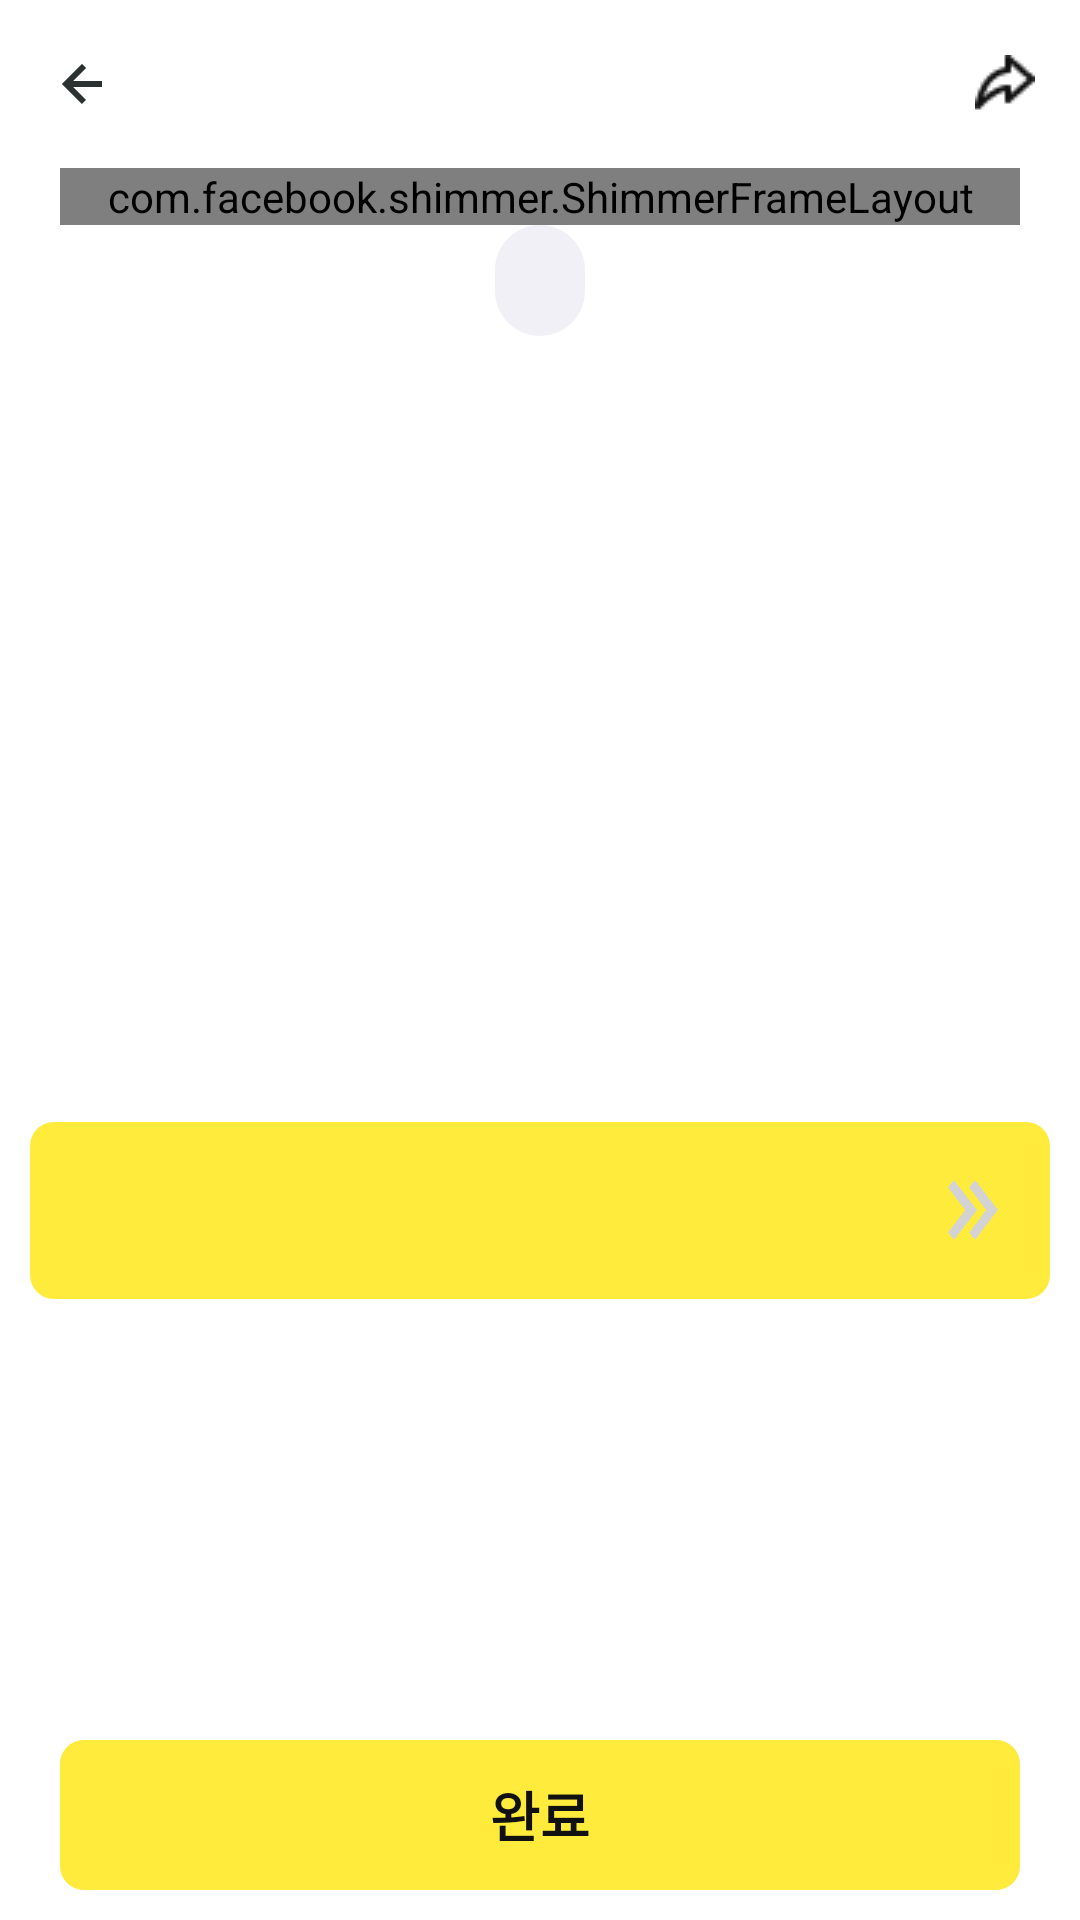

Here is an Android app screen rendered from its layout file. Give the layout XML and the strings, colors and styles it references.
<!-- AndroidManifest.xml: application theme AppTheme -->
<!-- res/layout/activity_test_answer.xml -->
<?xml version="1.0" encoding="utf-8"?>
<RelativeLayout xmlns:android="http://schemas.android.com/apk/res/android"
    xmlns:app="http://schemas.android.com/apk/res-auto"
    xmlns:tools="http://schemas.android.com/tools"
    android:layout_width="match_parent"
    android:layout_height="match_parent"
    tools:context=".test.TestAnswerActivity">

    <include layout="@layout/toolbar_back_title_button" android:id="@+id/toolbar_test_answer" />
    <LinearLayout
        android:layout_width="match_parent"
        android:layout_height="match_parent"
        android:layout_below="@+id/toolbar_test_answer"
        android:orientation="vertical">
        <com.facebook.shimmer.ShimmerFrameLayout
            android:id="@+id/shimmer_view_container"
            android:layout_width="match_parent"
            android:layout_height="wrap_content"
            android:layout_marginStart="20dp"
            android:layout_marginEnd="20dp"
            android:orientation="vertical">
            <LinearLayout
                android:layout_width="match_parent"
                android:layout_height="wrap_content"
                android:orientation="vertical">

                <View
                    android:id="@+id/skeleton_safety_title"
                    android:layout_width="150dp"
                    android:layout_height="30dp"
                    android:layout_gravity="center_horizontal"
                    android:background="@color/disabled"/>

                <LinearLayout
                    android:layout_width="match_parent"
                    android:layout_height="wrap_content"
                    android:layout_marginTop="60dp"
                    android:orientation="vertical">

                    <View
                        android:id="@+id/skeleton_answer_image"
                        android:layout_width="match_parent"
                        android:layout_height="200dp"
                        android:layout_gravity="center"
                        android:background="@color/disabled"/>

                    <View
                        android:layout_width="match_parent"
                        android:layout_height="30dp"
                        android:layout_gravity="center_horizontal"
                        android:layout_marginTop="20dp"
                        android:background="@color/disabled"/>

                    <View
                        android:layout_width="match_parent"
                        android:layout_height="30dp"
                        android:layout_gravity="center_horizontal"
                        android:layout_marginTop="20dp"
                        android:background="@color/disabled"/>

                    <View
                        android:layout_width="match_parent"
                        android:layout_height="30dp"
                        android:layout_gravity="center_horizontal"
                        android:layout_marginTop="20dp"
                        android:background="@color/disabled"/>

                </LinearLayout>
            </LinearLayout>
        </com.facebook.shimmer.ShimmerFrameLayout>

        <androidx.core.widget.NestedScrollView
            android:id="@+id/nestedScrollView"
            android:layout_width="match_parent"
            android:layout_height="0dp"
            android:layout_weight="1"
            android:layout_marginBottom="10dp">

            <LinearLayout
                android:layout_width="match_parent"
                android:layout_height="wrap_content"
                android:orientation="vertical">

                <TextView
                    android:id="@+id/tv_safety"
                    android:layout_width="wrap_content"
                    android:layout_height="wrap_content"
                    android:layout_gravity="center"
                    android:textStyle="bold"
                    android:paddingStart="15dp"
                    android:paddingEnd="15dp"
                    android:paddingTop="5dp"
                    android:paddingBottom="5dp"
                    android:textSize="20sp"
                    android:background="@drawable/rounded_corner_gray_title" />

                <LinearLayout
                    android:layout_width="match_parent"
                    android:layout_height="wrap_content"
                    android:layout_marginTop="25dp"
                    android:orientation="vertical"
                    tools:ignore="UseCompoundDrawables">
                    <TextView
                        android:id="@+id/tv_content"
                        android:layout_width="match_parent"
                        android:layout_height="wrap_content"
                        android:gravity="center"
                        android:textSize="20sp"
                        android:textStyle="bold"/>
                    <ImageView
                        android:id="@+id/iv_safety"
                        android:layout_width="wrap_content"
                        android:layout_height="200dp"
                        android:layout_gravity="center"
                        android:contentDescription="@string/title_image" />

                    <LinearLayout
                        android:id="@+id/btn_support"
                        android:layout_width="match_parent"
                        android:layout_height="wrap_content"
                        android:weightSum="2"
                        android:layout_margin="10dp"
                        android:orientation="horizontal"
                        android:background="@drawable/ask_button">
                        <TextView
                            android:id="@+id/tv_support"
                            android:layout_width="0dp"
                            android:layout_height="wrap_content"
                            android:layout_gravity="center"
                            android:padding="20dp"
                            android:layout_weight="1.8"/>
/>
                        <ImageView
                            android:layout_width="0dp"
                            android:layout_height="20dp"
                            android:layout_gravity="center"
                            android:layout_weight="0.1"
                            android:background="@drawable/direction"
                            android:contentDescription="@string/title_image" />
                    </LinearLayout>

                </LinearLayout>
                <androidx.recyclerview.widget.RecyclerView
                    android:id="@+id/recycler_answer"
                    android:layout_width="match_parent"
                    android:layout_height="wrap_content"
                    android:nestedScrollingEnabled="false"
                    tools:listitem="@layout/recycler_answer"
                    android:visibility="gone"/>

            </LinearLayout>
        </androidx.core.widget.NestedScrollView>
        <TextView
            android:id="@+id/btn_close"
            android:layout_width="match_parent"
            android:layout_height="50dp"
            android:layout_marginStart="20dp"
            android:layout_marginEnd="20dp"
            android:layout_marginBottom="10dp"
            android:background="@drawable/ask_button"
            android:gravity="center"
            android:text="@string/end"
            android:textSize="18sp"
            android:textStyle="bold"
            android:clickable="true"
            android:focusable="true"/>
    </LinearLayout>

</RelativeLayout>
<!-- res/layout/toolbar_back_title_button.xml (included above) -->
<?xml version="1.0" encoding="utf-8"?>
<com.google.android.material.appbar.MaterialToolbar xmlns:android="http://schemas.android.com/apk/res/android"
    android:background="@color/inversePrimary"
    android:layout_width="match_parent"
    android:layout_height="wrap_content">

    <ImageButton
        android:id="@+id/btn_back"
        android:layout_width="wrap_content"
        android:layout_height="wrap_content"
        android:background="@color/inversePrimary"
        android:src="@drawable/back_button"
        android:contentDescription="@string/back"
        android:layout_gravity="start" />

    <TextView
        android:id="@+id/tv_title"
        android:layout_width="wrap_content"
        android:layout_height="match_parent"
        android:textStyle="bold"
        android:textSize="20sp"
        android:layout_gravity="center" />

    <ImageButton
        android:id="@+id/btn_save"
        android:layout_width="wrap_content"
        android:layout_height="wrap_content"
        android:layout_marginEnd="15dp"
        android:background="@color/inversePrimary"
        android:src="@drawable/button_save"
        android:layout_gravity="end" />
</com.google.android.material.appbar.MaterialToolbar>
<!-- res/layout/recycler_answer.xml (included above) -->
<?xml version="1.0" encoding="utf-8"?>
<LinearLayout xmlns:android="http://schemas.android.com/apk/res/android"
    xmlns:tools="http://schemas.android.com/tools"
    android:layout_width="match_parent"
    android:layout_height="wrap_content"
    android:orientation="vertical">

    <androidx.cardview.widget.CardView
        android:id="@+id/cv_line"
        android:layout_width="match_parent"
        android:layout_height="wrap_content">
            <LinearLayout
                android:layout_width="match_parent"
                android:layout_height="wrap_content"
                android:background="@drawable/rounded_corner_yellow"
                android:padding="10dp"
                android:layout_marginTop="10dp"
                android:layout_marginStart="10dp"
                android:layout_marginEnd="10dp"
                android:orientation="vertical">

                <LinearLayout
                    android:id="@+id/btn_click"
                    android:layout_width="match_parent"
                    android:layout_height="wrap_content"
                    android:orientation="horizontal"
                    android:clickable="true"
                    android:focusable="true"
                    tools:ignore="UseCompoundDrawables">
                    <TextView
                        android:id="@+id/tv_1"
                        android:layout_width="0dp"
                        android:layout_height="wrap_content"
                        android:layout_weight="1"
                        android:layout_marginBottom="5dp"
                        android:text="@string/home_guide"
                        android:textStyle="bold"
                        android:textSize="16sp"/>
                    <ImageView
                        android:id="@+id/arrowButton"
                        android:layout_width="wrap_content"
                        android:layout_height="wrap_content"
                        android:src="@drawable/baseline_arrow_upward_24"
                        android:contentDescription="@string/image" />

                </LinearLayout>
                <TextView
                    android:id="@+id/tv_2"
                    android:layout_width="match_parent"
                    android:layout_height="wrap_content"
                    android:visibility="gone"/>
                <TextView
                    android:id="@+id/tv_3"
                    android:layout_width="match_parent"
                    android:layout_height="wrap_content"
                    android:visibility="gone"/>
                <TextView
                    android:id="@+id/tv_4"
                    android:layout_width="match_parent"
                    android:layout_height="wrap_content"
                    android:visibility="gone"/>
                <ImageView
                    android:id="@+id/iv_Image"
                    android:layout_width="match_parent"
                    android:layout_height="wrap_content"
                    android:layout_marginTop="10dp"
                    android:visibility="gone"
                    android:contentDescription="@string/image" />
                <TextView
                    android:id="@+id/tv_link"
                    android:layout_width="match_parent"
                    android:layout_height="wrap_content"
                    android:gravity="end"
                    android:layout_marginTop="10dp"
                    android:text="@string/buy_link"
                    android:visibility="gone"/>

            </LinearLayout>

    </androidx.cardview.widget.CardView>
</LinearLayout>
<!-- resources referenced by this layout -->
<resources>
  <color name="disabled">#999999</color>
  <color name="inversePrimary">#FFFFFFFF</color>
  <!-- drawable ask_button (drawable) -->
  <?xml version="1.0" encoding="utf-8"?>
  <shape xmlns:android="http://schemas.android.com/apk/res/android">
      <solid android:color="@color/main_color" />
      
      <corners android:radius="8dp" />
  </shape>
  <!-- drawable back_button (drawable) -->
  <vector xmlns:android="http://schemas.android.com/apk/res/android"
      android:width="24dp"
      android:height="24dp"
      android:viewportWidth="24"
      android:viewportHeight="24">
    <path
        android:pathData="M12.707,17.293L8.414,13H18V11H8.414L12.707,6.707L11.293,5.293L4.586,12L11.293,18.707L12.707,17.293Z"
        android:fillColor="#2C3131"/>
  </vector>
  <!-- drawable button_save: png bitmap (drawable, 486 bytes) -->
  <!-- drawable direction: png bitmap (drawable, 3195 bytes) -->
  <!-- drawable rounded_corner_gray_title (drawable) -->
  <?xml version="1.0" encoding="utf-8"?>
  <shape xmlns:android="http://schemas.android.com/apk/res/android">
      <solid android:color="@color/line_light"/>
      <corners android:radius="30dp"/>
  </shape>
  <!-- drawable rounded_corner_yellow (drawable) -->
  <?xml version="1.0" encoding="utf-8"?>
  <shape xmlns:android="http://schemas.android.com/apk/res/android">
      <solid android:color="@color/light_yellow"/>
          <stroke android:width="2dp" android:color="@color/light_yellow" />
      <corners android:radius="8dp"/>
  </shape>
  <string name="back">back</string>
  <string name="buy_link">구매하러 바로가기 링크</string>
  <string name="end"><b>완료</b></string>
  <string name="home_guide">집수리 안내서</string>
  <string name="image">image</string>
  <string name="title_image">title_image</string>
  <style name="AppTheme" parent="Theme.AppCompat.Light.NoActionBar">
          
          <item name="android:windowActionBar">false</item>
          <item name="colorPrimary">@color/inversePrimary</item>
          <item name="android:windowBackground">@color/inversePrimary</item>
          <item name="android:textColor">@color/primary</item>
          <item name="android:textColorHint">@color/disabled</item>
          <item name="bottomSheetDialogTheme">@style/BottomSheetDialog</item>
      </style>
  <color name="main_color">#FFEB3B</color>
  <color name="line_light">#F0F0F6</color>
  <color name="light_yellow">#FFFDE7</color>
  <color name="primary">#111111</color>
  <style name="BottomSheetDialog" parent="@style/ThemeOverlay.MaterialComponents.BottomSheetDialog">
          <item name="bottomSheetStyle">@style/BottomSheet</item>
      </style>
  <style name="BottomSheet" parent="Widget.MaterialComponents.BottomSheet.Modal">
          <item name="backgroundTint">@android:color/transparent</item>
      </style>
</resources>
